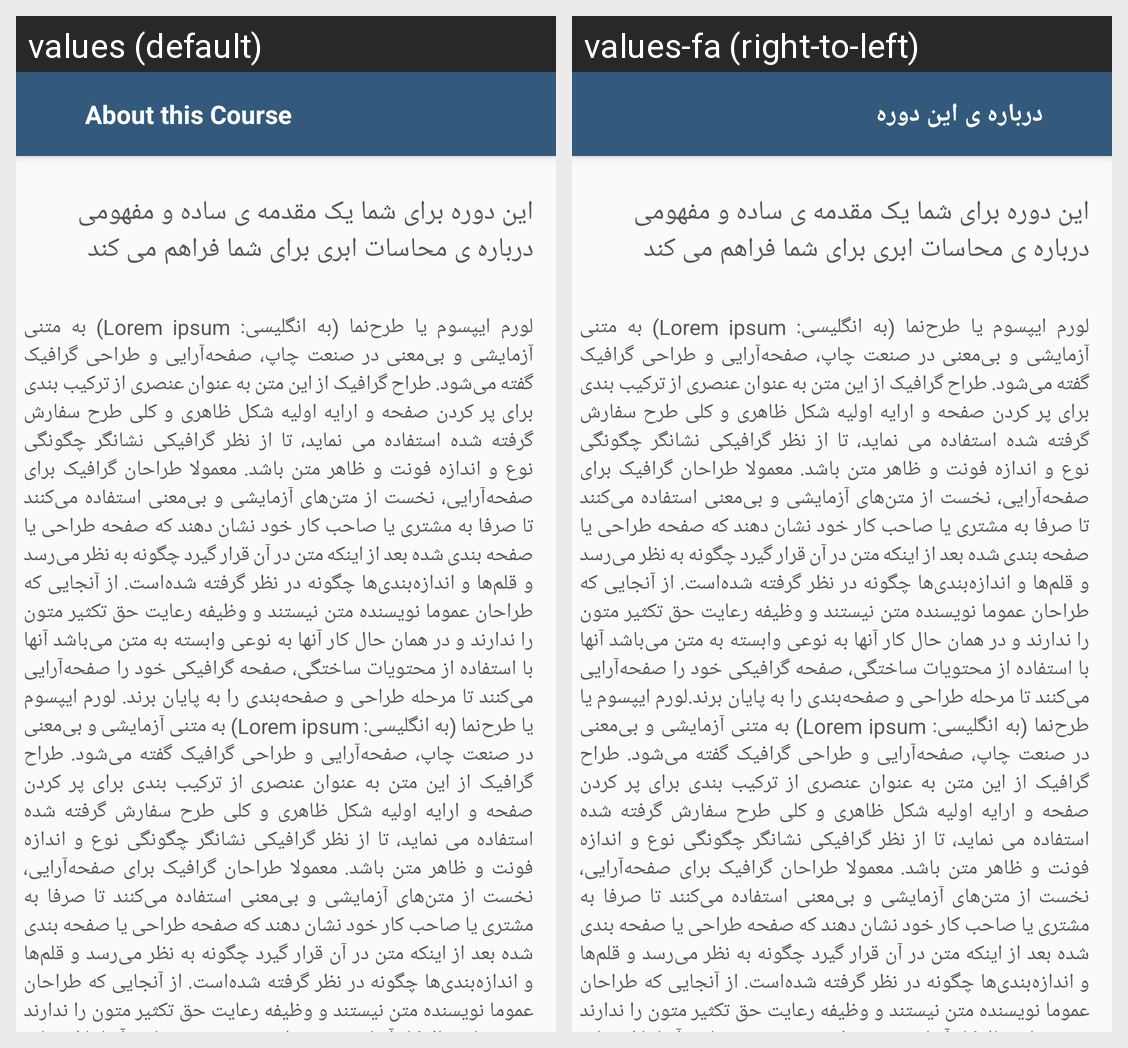

Translations of the strings shown on this Android screen, per locale in the grid:
Android screen res/layout/activity_about_course.xml rendered under 2 locales, left to right: values (default), values-fa (right-to-left). Device: Nexus 5 (rendered at 1080×1920; each locale shown at half size, 540×960, under a caption strip naming it); theme AppTheme.
Strings drawn on this screen, with the default value and each locale's value (text and hints the layout hard-codes, and strings that could not be matched under every locale, appear in the picture but are not listed):

about_course_title_toolbar
  values: About this Course
  values-fa: درباره ی این دوره

txt_description_course
  values: لورم ایپسوم یا طرح‌نما (به انگلیسی: Lorem ipsum) به متنی آزمایشی و بی‌معنی در صنعت چاپ، صفحه‌آرایی و طراحی گرافیک گفته می‌شود. طراح گرافیک از این متن به عنوان عنصری از ترکیب بندی برای پر کردن صفحه و ارایه اولیه شکل ظاهری و کلی طرح سفارش گرفته شده استفاده می نماید، تا از نظر گرافیکی نشانگر چگونگی نوع و اندازه فونت و ظاهر متن باشد. معمولا طراحان گرافیک برای صفحه‌آرایی، نخست از متن‌های آزمایشی و …[clipped]
  values-fa: لورم ایپسوم یا طرح‌نما (به انگلیسی: Lorem ipsum) به متنی آزمایشی و بی‌معنی در صنعت چاپ، صفحه‌آرایی و طراحی گرافیک گفته می‌شود. طراح گرافیک از این متن به عنوان عنصری از ترکیب بندی برای پر کردن صفحه و ارایه اولیه شکل ظاهری و کلی طرح سفارش گرفته شده استفاده می نماید، تا از نظر گرافیکی نشانگر چگونگی نوع و اندازه فونت و ظاهر متن باشد. معمولا طراحان گرافیک برای صفحه‌آرایی، نخست از متن‌های آزمایشی و …[clipped]
